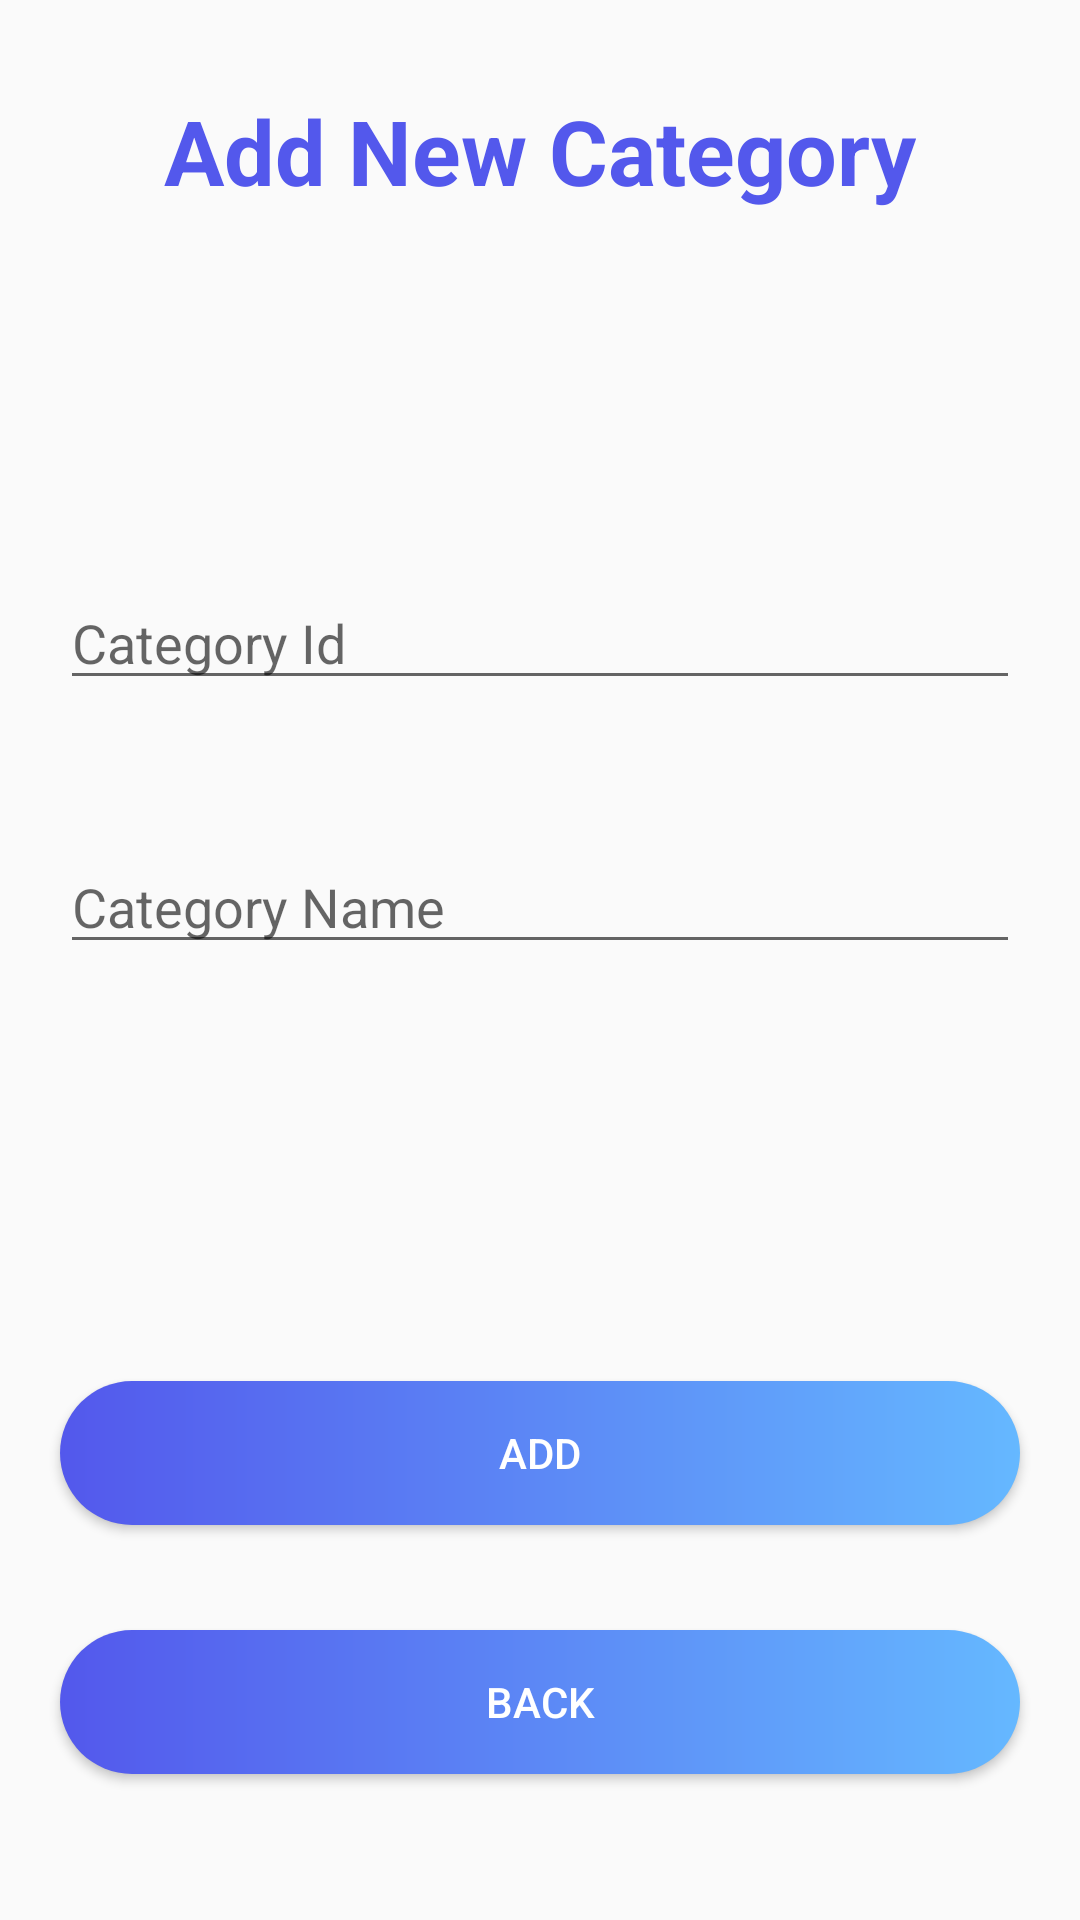

Write the Android layout XML for this screen, with the resource values it uses.
<!-- AndroidManifest.xml: application theme Theme.CupCake_Factory_Final -->
<!-- res/layout/activity_add_new_category.xml -->
<?xml version="1.0" encoding="utf-8"?>
<androidx.constraintlayout.widget.ConstraintLayout xmlns:android="http://schemas.android.com/apk/res/android"
    xmlns:app="http://schemas.android.com/apk/res-auto"
    xmlns:tools="http://schemas.android.com/tools"
    android:layout_width="match_parent"
    android:layout_height="match_parent"
    android:background="@drawable/b1"
    tools:context="UIClasses.Admin.AddNewCategoryActivity">

    <TextView
        android:id="@+id/txtTopic"
        android:layout_width="wrap_content"
        android:layout_height="wrap_content"
        android:layout_marginTop="30dp"
        android:text="Add New Category"
        android:textColor="@color/c1"
        android:textSize="30dp"
        android:textStyle="bold"
        app:layout_constraintEnd_toEndOf="parent"
        app:layout_constraintStart_toStartOf="parent"
        app:layout_constraintTop_toTopOf="parent" />

    <EditText
        android:id="@+id/txtNewCategoryId"
        android:layout_width="match_parent"
        android:layout_height="wrap_content"
        android:layout_marginStart="20dp"
        android:layout_marginTop="192dp"
        android:layout_marginEnd="20dp"
        android:ems="10"
        android:hint="Category Id"
        android:inputType="text"
        app:layout_constraintEnd_toEndOf="parent"
        app:layout_constraintStart_toStartOf="parent"
        app:layout_constraintTop_toTopOf="parent" />

    <EditText
        android:id="@+id/txtNewCategoryName"
        android:layout_width="match_parent"
        android:layout_height="wrap_content"
        android:layout_marginStart="20dp"
        android:layout_marginTop="280dp"
        android:layout_marginEnd="20dp"
        android:ems="10"
        android:hint="Category Name"
        android:inputType="text"
        app:layout_constraintEnd_toEndOf="parent"
        app:layout_constraintStart_toStartOf="parent"
        app:layout_constraintTop_toTopOf="parent" />


    <Button
        android:id="@+id/btnFinalAddNewCategory"
        android:layout_width="match_parent"
        android:layout_height="wrap_content"
        android:layout_marginStart="20dp"
        android:layout_marginTop="139dp"
        android:layout_marginEnd="20dp"
        android:background="@drawable/button_bg1"
        android:text="Add"
        android:textColor="@color/white"
        app:layout_constraintEnd_toEndOf="parent"
        app:layout_constraintHorizontal_bias="0.0"
        app:layout_constraintStart_toStartOf="parent"
        app:layout_constraintTop_toBottomOf="@+id/txtNewCategoryName" />

    <Button
        android:id="@+id/btnAddNewCatBack"
        android:layout_width="match_parent"
        android:layout_height="wrap_content"
        android:layout_marginStart="20dp"
        android:layout_marginTop="35dp"
        android:layout_marginEnd="20dp"
        android:background="@drawable/button_bg1"
        android:onClick="btnAddNewCatBackOnClick"
        android:text="Back"
        android:textColor="@color/white"
        app:layout_constraintEnd_toEndOf="parent"
        app:layout_constraintHorizontal_bias="0.0"
        app:layout_constraintStart_toStartOf="parent"
        app:layout_constraintTop_toBottomOf="@+id/btnFinalAddNewCategory" />

</androidx.constraintlayout.widget.ConstraintLayout>
<!-- resources referenced by this layout -->
<resources>
  <color name="c1">#5358ec</color>
  <color name="white">#FFFFFFFF</color>
  <!-- drawable button_bg1 (drawable) -->
  <?xml version="1.0" encoding="utf-8"?>
  <shape xmlns:android="http://schemas.android.com/apk/res/android">
  
      <gradient android:startColor="@color/c1" android:endColor="@color/c2" android:type="linear"/>
  
      <corners android:radius="50dp"/>
  
  </shape>
  <style name="Theme.CupCake_Factory_Final" parent="Base.Theme.CupCake_Factory_Final" />
  <color name="c2">#65b8ff</color>
  <style name="Base.Theme.CupCake_Factory_Final" parent="Theme.AppCompat.DayNight.NoActionBar">
          
          
      </style>
</resources>
